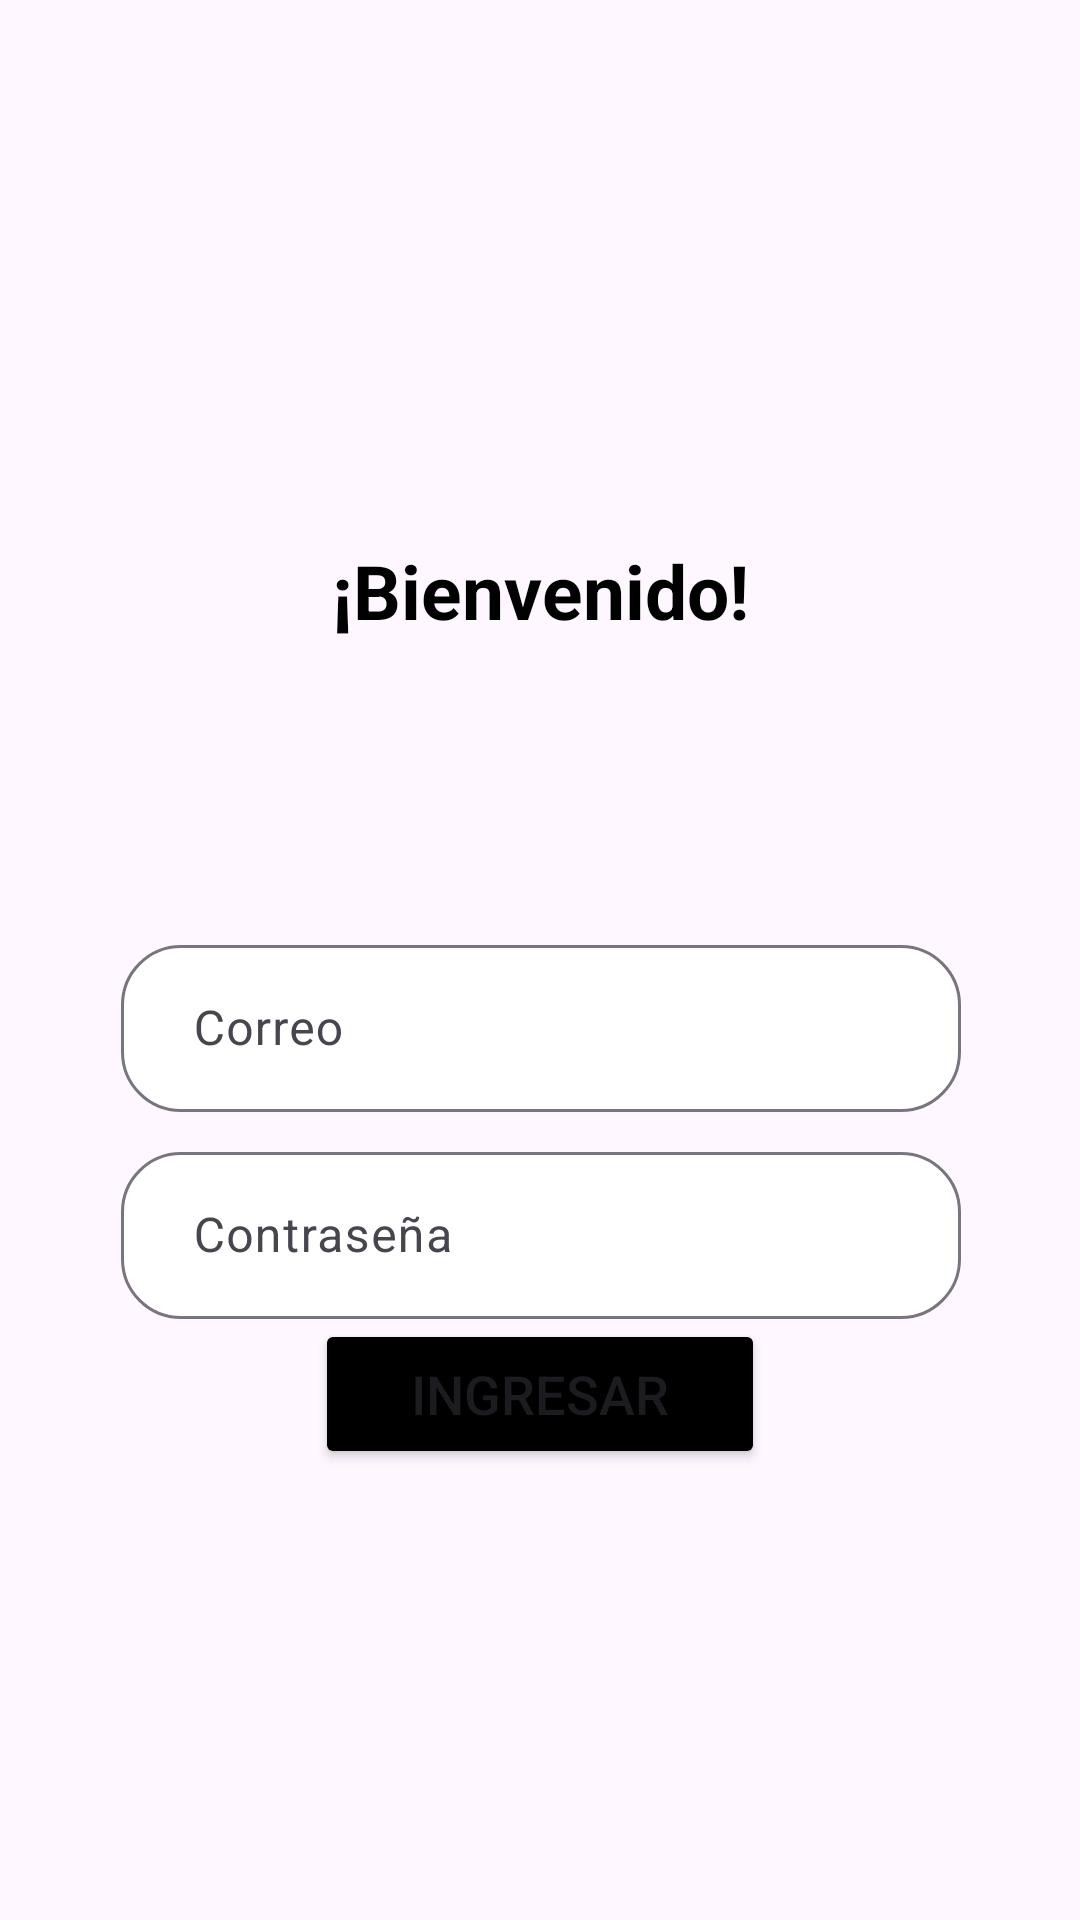

Produce the Android XML layout that renders to this screen, including the resource entries it uses.
<!-- AndroidManifest.xml: application theme Theme.Lab6iot -->
<!-- res/layout/activity_iniciar_sesion.xml -->
<?xml version="1.0" encoding="utf-8"?>
<androidx.constraintlayout.widget.ConstraintLayout xmlns:android="http://schemas.android.com/apk/res/android"
    xmlns:app="http://schemas.android.com/apk/res-auto"
    xmlns:tools="http://schemas.android.com/tools"
    android:layout_width="match_parent"
    android:layout_height="match_parent"
    tools:context=".IniciarSesion">


    <Button
        android:id="@+id/btnIngresar"
        android:layout_width="150dp"
        android:layout_height="50dp"
        android:backgroundTint="@color/black"
        android:elevation="24dp"
        android:text="Ingresar"

        android:textSize="18dp"
        app:layout_constraintEnd_toEndOf="parent"
        app:layout_constraintStart_toStartOf="parent"
        app:layout_constraintTop_toBottomOf="@+id/inputPasswd" />


    <TextView
        android:id="@+id/bienvenido"
        android:layout_width="wrap_content"
        android:layout_height="wrap_content"
        android:layout_marginTop="180dp"
        android:elevation="19dp"
        android:text="¡Bienvenido!"
        android:textColor="@color/black"
        android:textSize="25dp"
        android:textStyle="bold"
        app:layout_constraintEnd_toEndOf="parent"
        app:layout_constraintStart_toStartOf="parent"
        app:layout_constraintTop_toTopOf="parent" />

    <com.google.android.material.textfield.TextInputLayout
        android:id="@+id/inputEmail"
        android:layout_width="280dp"
        android:layout_height="wrap_content"
        android:layout_marginTop="96dp"
        android:hint="Correo"
        app:boxBackgroundColor="@color/white"
        app:boxCornerRadiusBottomEnd="20dp"
        app:boxCornerRadiusBottomStart="20dp"
        app:boxCornerRadiusTopEnd="20dp"
        app:boxCornerRadiusTopStart="20dp"
        app:layout_constraintEnd_toEndOf="@+id/bienvenido"
        app:layout_constraintStart_toStartOf="@+id/bienvenido"
        app:layout_constraintTop_toBottomOf="@id/bienvenido">

        <com.google.android.material.textfield.TextInputEditText
            android:layout_width="match_parent"
            android:layout_height="wrap_content"
            android:inputType="text"
            android:paddingStart="24dp" />
    </com.google.android.material.textfield.TextInputLayout>


    <com.google.android.material.textfield.TextInputLayout
        android:id="@+id/inputPasswd"
        android:layout_width="280dp"
        android:layout_height="wrap_content"
        android:layout_marginTop="8dp"
        android:hint="Contraseña"
        app:boxBackgroundColor="@color/white"
        app:boxCornerRadiusBottomEnd="20dp"
        app:boxCornerRadiusBottomStart="20dp"
        app:boxCornerRadiusTopEnd="20dp"
        app:boxCornerRadiusTopStart="20dp"
        app:layout_constraintEnd_toEndOf="@+id/inputEmail"
        app:layout_constraintStart_toStartOf="@+id/inputEmail"
        app:layout_constraintTop_toBottomOf="@id/inputEmail">

        <com.google.android.material.textfield.TextInputEditText
            android:layout_width="match_parent"
            android:layout_height="wrap_content"
            android:inputType="textPassword"
            android:paddingStart="24dp" />
    </com.google.android.material.textfield.TextInputLayout>


</androidx.constraintlayout.widget.ConstraintLayout>
<!-- resources referenced by this layout -->
<resources>
  <style name="Theme.Lab6iot" parent="Base.Theme.Lab6iot" />
  <style name="Base.Theme.Lab6iot" parent="Theme.Material3.DayNight.NoActionBar">
          
          
      </style>
  <!-- not gathered from this repository: default colours our renderer supplied (Android Studio template values) -->
  <color name="black">#FF000000</color>
  <color name="white">#FFFFFFFF</color>
</resources>
